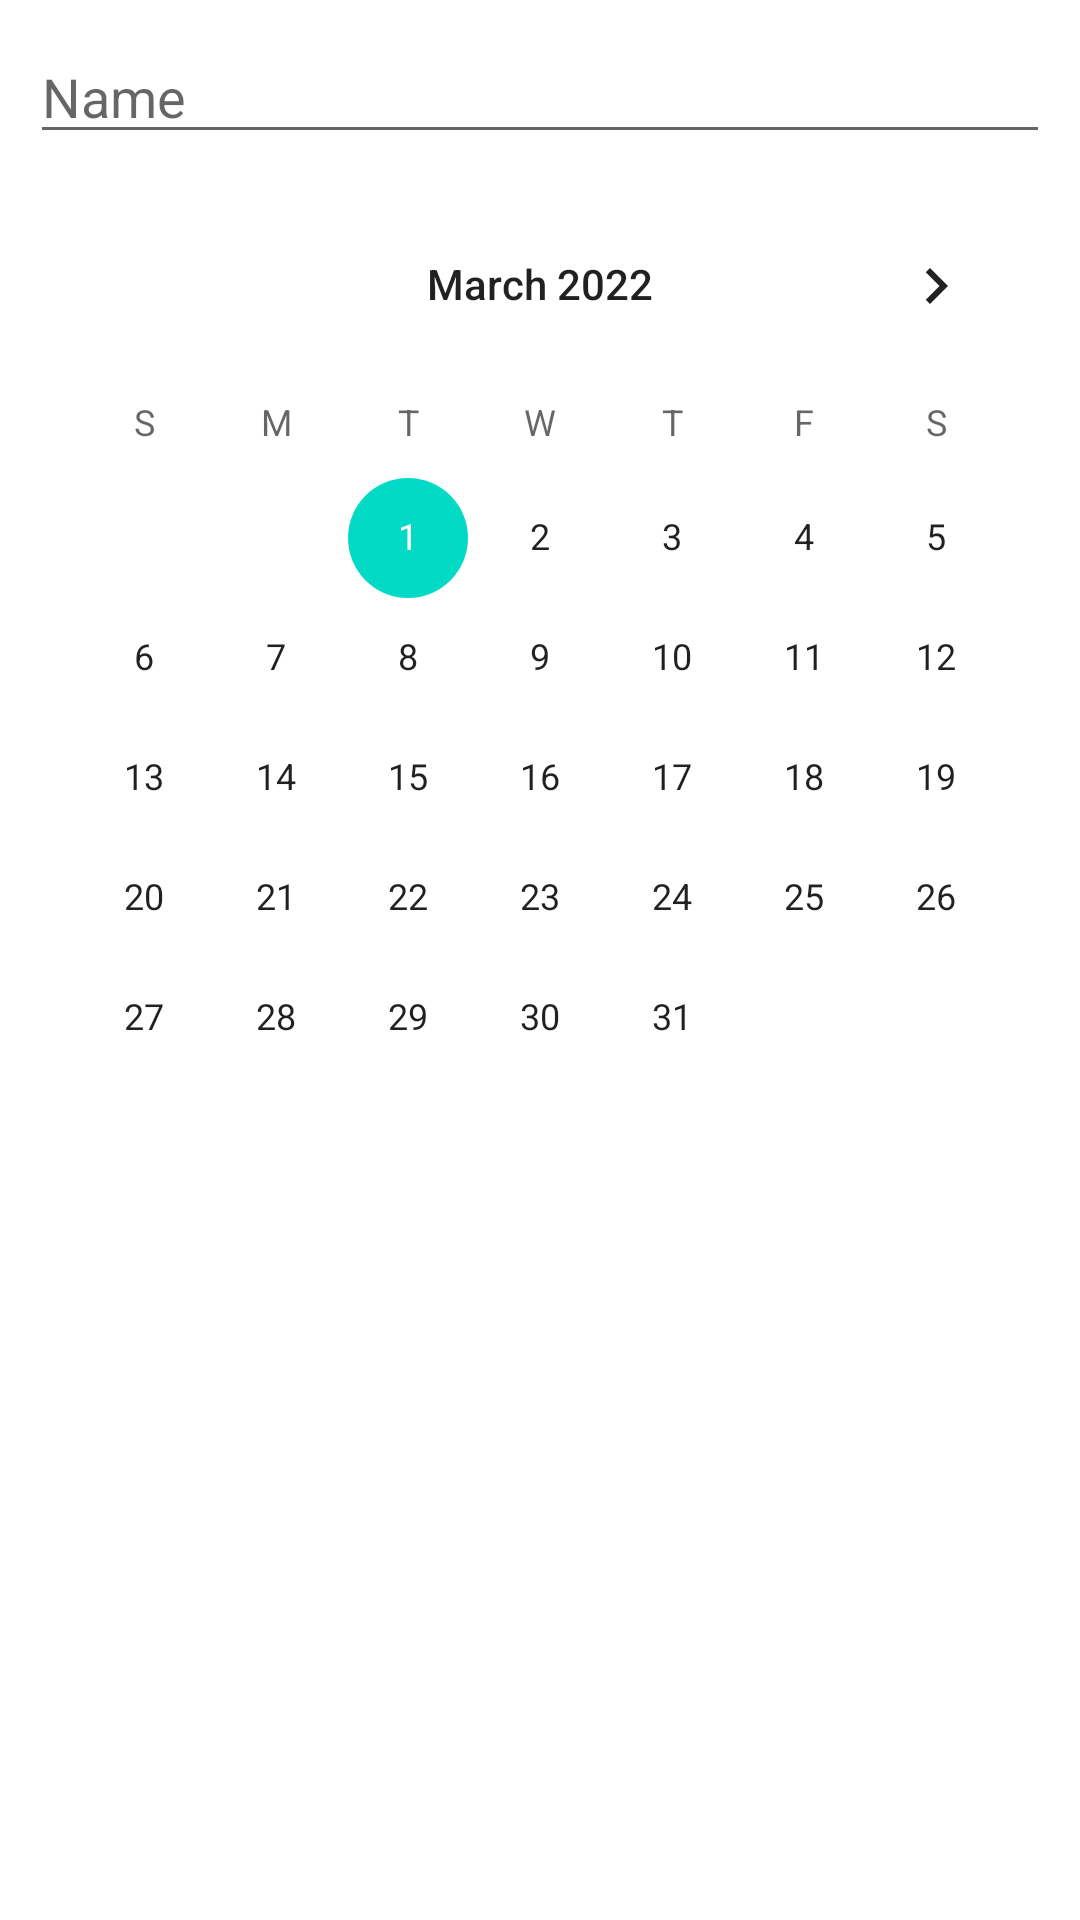

Produce the Android XML layout that renders to this screen, including the resource entries it uses.
<!-- AndroidManifest.xml: application theme Theme.Myactivity -->
<!-- res/layout/oneproject_add_dialog.xml -->
<?xml version="1.0" encoding="utf-8"?>
<androidx.constraintlayout.widget.ConstraintLayout xmlns:android="http://schemas.android.com/apk/res/android"
    xmlns:app="http://schemas.android.com/apk/res-auto"
    xmlns:tools="http://schemas.android.com/tools"
    android:layout_width="wrap_content"
    android:layout_height="wrap_content">

    <EditText
        android:id="@+id/op_add_name"
        android:layout_width="match_parent"
        android:layout_height="wrap_content"
        android:layout_margin="10dp"
        android:ems="15"
        android:inputType="textPersonName"
        android:hint="Name"
        app:layout_constraintStart_toStartOf="parent"
        app:layout_constraintTop_toTopOf="parent"
        app:layout_constraintEnd_toEndOf="parent"/>

    <CalendarView
        android:id="@+id/op_add_calendar"
        android:layout_width="wrap_content"
        android:layout_height="wrap_content"
        android:layout_margin="10dp"
        android:minDate="3/1/2022"
        app:layout_constraintStart_toStartOf="parent"
        app:layout_constraintTop_toBottomOf="@+id/op_add_name"
        app:layout_constraintEnd_toEndOf="parent"/>

</androidx.constraintlayout.widget.ConstraintLayout>
<!-- resources referenced by this layout -->
<resources>
  <style name="Theme.Myactivity" parent="Theme.MaterialComponents.DayNight.DarkActionBar">
          
          <item name="colorPrimary">@color/purple_500</item>
          <item name="colorPrimaryVariant">@color/purple_700</item>
          <item name="colorOnPrimary">@color/white</item>
          
          <item name="colorSecondary">@color/teal_200</item>
          <item name="colorSecondaryVariant">@color/teal_700</item>
          <item name="colorOnSecondary">@color/black</item>
          
          <item name="android:statusBarColor" tools:targetApi="l">?attr/colorPrimaryVariant</item>
          
      </style>
  <!-- not gathered from this repository: default colours our renderer supplied (Android Studio template values) -->
  <color name="purple_500">#FF6200EE</color>
  <color name="purple_700">#FF3700B3</color>
  <color name="teal_200">#FF03DAC5</color>
  <color name="teal_700">#FF018786</color>
  <color name="black">#FF000000</color>
  <color name="white">#FFFFFFFF</color>
</resources>
